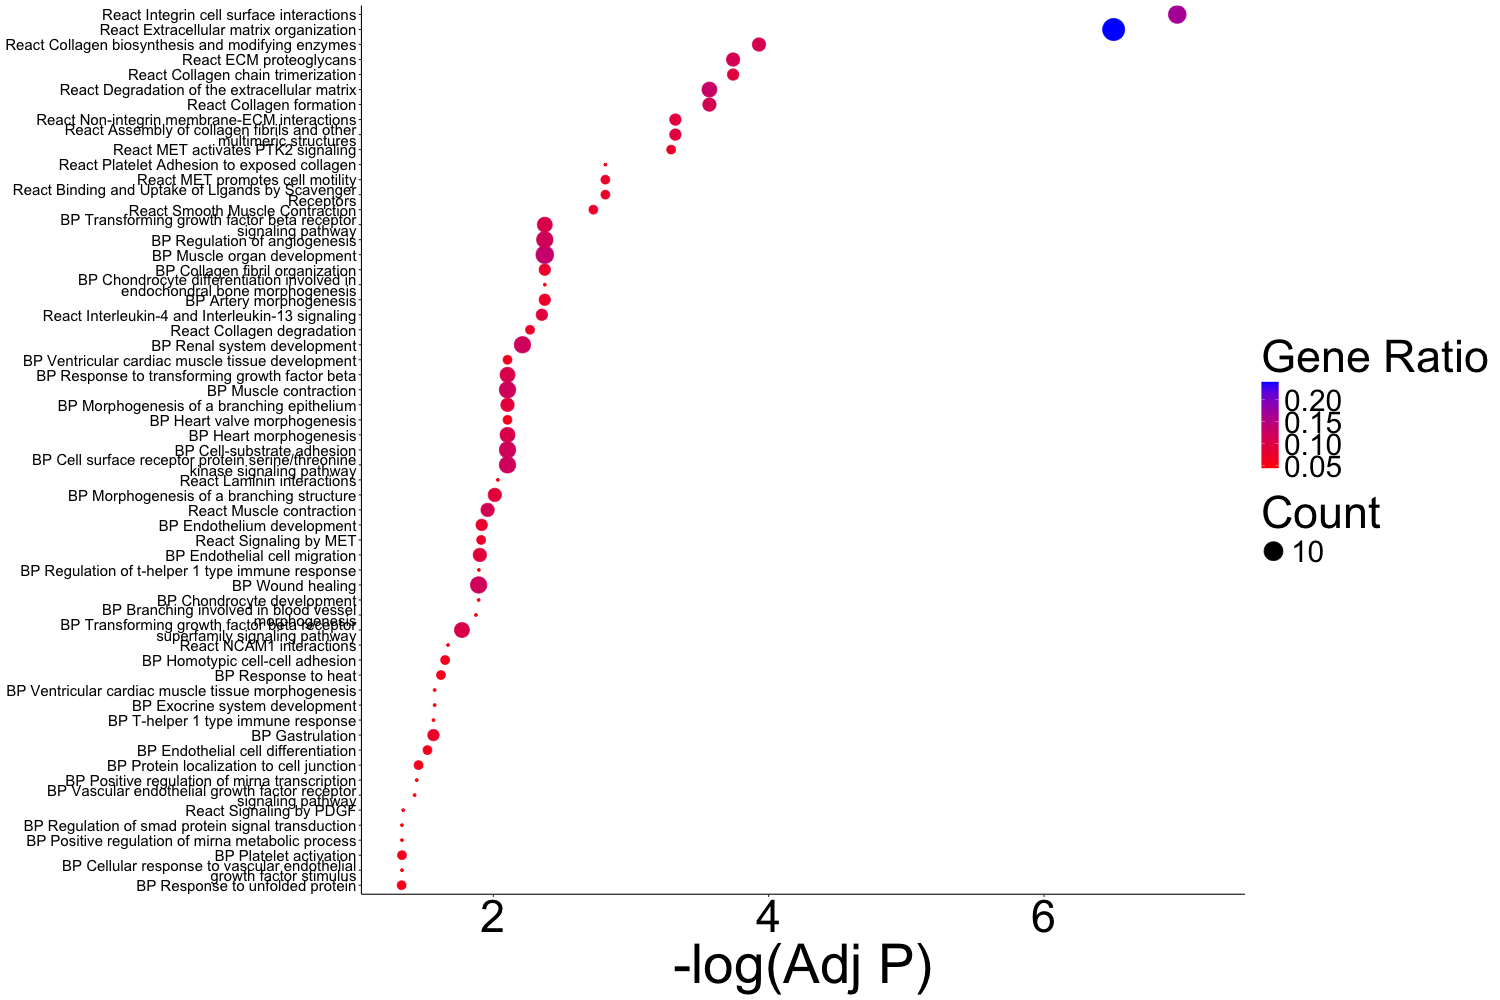

Data behind this chart, as committed beside it:
Database	ID	Final Term	Gene Ratio	Fold Enrichment	p value	adjust p value	-Log(Adj P)	Count	Gene IDs
BP	GO:0030199	BP Collagen fibril organization	0.07463	17.61	9.32735188244691e-06	0.004227	2.374	5	ENSG00000149257/ENSG00000130635/ENSG0000…
BP	GO:0048844	BP Artery morphogenesis	0.07463	16.9	1.143400302654e-05	0.004227	2.374	5	ENSG00000163638/ENSG00000054598/ENSG0000…
BP	GO:0007517	BP Muscle organ development	0.1343	6.269	1.23126037188848e-05	0.004227	2.374	9	ENSG00000183963/ENSG00000096696/ENSG0000…
BP	GO:0045765	BP Regulation of angiogenesis	0.1194	6.947	1.87274918178965e-05	0.004227	2.374	8	ENSG00000198959/ENSG00000163638/ENSG0000…
BP	GO:0007179	BP Transforming growth factor beta recep…	0.1045	8.416	1.90074056069452e-05	0.004227	2.374	7	ENSG00000137834/ENSG00000137507/ENSG0000…
BP	GO:0003413	BP Chondrocyte differentiation involved …	0.04478	53.59	2.15565790705361e-05	0.004227	2.374	3	ENSG00000149257/ENSG00000196739/ENSG0000…
BP	GO:0072001	BP Renal system development	0.1194	6.099	4.73053808694586e-05	0.006138	2.212	8	ENSG00000137834/ENSG00000130702/ENSG0000…
BP	GO:0006936	BP Muscle contraction	0.1194	5.782	6.8847482522352e-05	0.007885	2.103	8	ENSG00000198467/ENSG00000133392/ENSG0000…
BP	GO:0031589	BP Cell-substrate adhesion	0.1194	5.732	7.31289426199918e-05	0.007885	2.103	8	ENSG00000163638/ENSG00000137834/ENSG0000…
BP	GO:0003007	BP Heart morphogenesis	0.1045	6.606	8.85344067113363e-05	0.007885	2.103	7	ENSG00000096696/ENSG00000137834/ENSG0000…
BP	GO:0071559	BP Response to transforming growth facto…	0.1045	6.556	9.27910522556775e-05	0.007885	2.103	7	ENSG00000137834/ENSG00000137507/ENSG0000…
BP	GO:0061138	BP Morphogenesis of a branching epitheli…	0.08955	8.024	0.0001012	0.007885	2.103	6	ENSG00000198959/ENSG00000130702/ENSG0000…
BP	GO:0007178	BP Cell surface receptor protein serine/…	0.1194	5.466	0.0001018	0.007885	2.103	8	ENSG00000137834/ENSG00000137507/ENSG0000…
BP	GO:0003179	BP Heart valve morphogenesis	0.0597	16.13	0.0001094	0.007885	2.103	4	ENSG00000163638/ENSG00000137834/ENSG0000…
BP	GO:0003229	BP Ventricular cardiac muscle tissue dev…	0.0597	15.88	0.0001165	0.007885	2.103	4	ENSG00000096696/ENSG00000163638/ENSG0000…
BP	GO:0001763	BP Morphogenesis of a branching structur…	0.08955	7.355	0.0001628	0.009752	2.011	6	ENSG00000198959/ENSG00000130702/ENSG0000…
BP	GO:0003158	BP Endothelium development	0.07463	9.127	0.0002184	0.01215	1.916	5	ENSG00000168874/ENSG00000196739/ENSG0000…
BP	GO:0043542	BP Endothelial cell migration	0.08955	6.883	0.0002333	0.01252	1.902	6	ENSG00000163638/ENSG00000106211/ENSG0000…
BP	GO:0002825	BP Regulation of t-helper 1 type immune …	0.04478	24.2	0.0002536	0.01274	1.895	3	ENSG00000115602/ENSG00000077238/ENSG0000…
BP	GO:0042060	BP Wound healing	0.1194	4.718	0.0002781	0.01278	1.894	8	ENSG00000096696/ENSG00000130635/ENSG0000…
BP	GO:0002063	BP Chondrocyte development	0.04478	23.44	0.000279	0.01278	1.894	3	ENSG00000149257/ENSG00000196739/ENSG0000…
BP	GO:0001569	BP Branching involved in blood vessel mo…	0.04478	22.07	0.0003347	0.01339	1.873	3	ENSG00000187498/ENSG00000128917/ENSG0000…
BP	GO:0141091	BP Transforming growth factor beta recep…	0.1045	5.074	0.0004449	0.01689	1.772	7	ENSG00000137834/ENSG00000137507/ENSG0000…
BP	GO:0034109	BP Homotypic cell-cell adhesion	0.0597	10.1	0.0006609	0.02237	1.65	4	ENSG00000096696/ENSG00000106211/ENSG0000…
BP	GO:0009408	BP Response to heat	0.0597	9.807	0.0007394	0.02398	1.62	4	ENSG00000204389/ENSG00000106211/ENSG0000…
BP	GO:0035272	BP Exocrine system development	0.04478	15.96	0.0008738	0.02668	1.574	3	ENSG00000198959/ENSG00000130702/ENSG0000…
BP	GO:0055010	BP Ventricular cardiac muscle tissue mor…	0.04478	15.96	0.0008738	0.02668	1.574	3	ENSG00000096696/ENSG00000054598/ENSG0000…
BP	GO:0042088	BP T-helper 1 type immune response	0.04478	15.31	0.0009872	0.02719	1.566	3	ENSG00000115602/ENSG00000077238/ENSG0000…
BP	GO:0007369	BP Gastrulation	0.07463	6.546	0.0009956	0.02719	1.566	5	ENSG00000130635/ENSG00000161638/ENSG0000…
BP	GO:0045446	BP Endothelial cell differentiation	0.0597	8.775	0.00112	0.03007	1.522	4	ENSG00000168874/ENSG00000196739/ENSG0000…
BP	GO:1902414	BP Protein localization to cell junction	0.0597	8.336	0.001354	0.0349	1.457	4	ENSG00000096696/ENSG00000161681/ENSG0000…
BP	GO:1902895	BP Positive regulation of mirna transcri…	0.04478	13.4	0.001456	0.03599	1.444	3	ENSG00000137834/ENSG00000168874/ENSG0000…
BP	GO:0048010	BP Vascular endothelial growth factor re…	0.04478	13.16	0.001533	0.03728	1.428	3	ENSG00000161638/ENSG00000054598/ENSG0000…
BP	GO:0060390	BP Regulation of smad protein signal tra…	0.04478	11.72	0.002139	0.04604	1.337	3	ENSG00000137834/ENSG00000168874/ENSG0000…
BP	GO:0035924	BP Cellular response to vascular endothe…	0.04478	11.54	0.002236	0.04604	1.337	3	ENSG00000054598/ENSG00000106211/ENSG0000…
BP	GO:2000630	BP Positive regulation of mirna metaboli…	0.04478	11.54	0.002236	0.04604	1.337	3	ENSG00000137834/ENSG00000168874/ENSG0000…
BP	GO:0030168	BP Platelet activation	0.0597	7.196	0.00232	0.04604	1.337	4	ENSG00000106211/ENSG00000101335/ENSG0000…
BP	GO:0006986	BP Response to unfolded protein	0.0597	7.145	0.002381	0.04635	1.334	4	ENSG00000149257/ENSG00000204389/ENSG0000…
CC	GO:0062023	CC Collagen-containing extracellular mat…	0.2121	8.873	4.00922717608913e-10	6.09402530765548e-08	7.215	14	ENSG00000188783/ENSG00000198959/ENSG0000…
CC	GO:0009897	CC External side of plasma membrane	0.1515	6.806	1.85304541974505e-06	9.38876346004157e-05	4.027	10	ENSG00000137507/ENSG00000161638/ENSG0000…
CC	GO:0005581	CC Collagen trimer	0.07576	15.55	1.7262466282895e-05	0.0004373	3.359	5	ENSG00000130635/ENSG00000196739/ENSG0000…
CC	GO:0043292	CC Contractile muscle fiber	0.1061	7.4	4.33140396827516e-05	0.0009405	3.027	7	ENSG00000198467/ENSG00000133392/ENSG0000…
CC	GO:0005925	CC Focal adhesion	0.1061	4.458	0.0009543	0.01109	1.955	7	ENSG00000198959/ENSG00000142798/ENSG0000…
CC	GO:0005788	CC Endoplasmic reticulum lumen	0.09091	5.16	0.001066	0.01109	1.955	6	ENSG00000149257/ENSG00000130635/ENSG0000…
CC	GO:0001725	CC Stress fiber	0.04545	9.44	0.003962	0.03346	1.475	3	ENSG00000101335/ENSG00000151929/ENSG0000…
MF	GO:0005201	MF Extracellular matrix structural const…	0.1364	14.49	1.08119727157067e-08	2.70299317892668e-06	5.568	9	ENSG00000188783/ENSG00000130702/ENSG0000…
MF	GO:0005518	MF Collagen binding	0.07576	19.47	5.70046243136742e-06	0.000475	3.323	5	ENSG00000149257/ENSG00000142798/ENSG0000…
MF	GO:0048407	MF Platelet-derived growth factor bindin…	0.04545	71.15	8.68218588925113e-06	0.0005426	3.265	3	ENSG00000130635/ENSG00000187498/ENSG0000…
MF	GO:0008307	MF Structural constituent of muscle	0.06061	24.85	1.97465303046309e-05	0.0009873	3.006	4	ENSG00000198467/ENSG00000133392/ENSG0000…
MF	GO:0005178	MF Integrin binding	0.09091	9.784	3.35983227355601e-05	0.0014	2.854	6	ENSG00000130702/ENSG00000142798/ENSG0000…
MF	GO:0140416	MF Transcription regulator inhibitor act…	0.04545	23.72	0.0002703	0.008447	2.073	3	ENSG00000137834/ENSG00000204389/ENSG0000…
MF	GO:0098631	MF Cell adhesion mediator activity	0.04545	11.68	0.002163	0.04085	1.389	3	ENSG00000096696/ENSG00000143127/ENSG0000…
MF	GO:0097110	MF Scaffold protein binding	0.04545	11.18	0.002451	0.04085	1.389	3	ENSG00000096696/ENSG00000161681/ENSG0000…
React	R-HSA-216083	React Integrin cell surface interactions	0.1667	21.05	3.14063061291978e-10	1.07723630023148e-07	6.968	9	HSPG2/COL5A1/ITGA5/ITGA10/COL4A1/PECAM1/…
React	R-HSA-1474244	React Extracellular matrix organization	0.2407	8.658	1.82011356941253e-09	3.1214947715425e-07	6.506	13	SERPINH1/ADAMTS9/LAMA5/HSPG2/COL5A1/ITGA…
React	R-HSA-1650814	React Collagen biosynthesis and modifyin…	0.1111	17.59	1.02823546090421e-06	0.0001176	3.93	6	SERPINH1/COL5A1/COL27A1/COL4A1/COL6A2/CO…
React	R-HSA-3000178	React ECM proteoglycans	0.1111	15.51	2.17507185752217e-06	0.0001812	3.742	6	LAMA5/HSPG2/COL5A1/COL4A1/COL6A2/COL1A2
React	R-HSA-8948216	React Collagen chain trimerization	0.09259	22.33	2.64103537193695e-06	0.0001812	3.742	5	COL5A1/COL27A1/COL4A1/COL6A2/COL1A2
React	R-HSA-1474228	React Degradation of the extracellular m…	0.1296	10.11	5.22353368202232e-06	0.0002693	3.57	7	ADAMTS9/LAMA5/HSPG2/COL5A1/COL4A1/COL6A2…
React	R-HSA-1474290	React Collagen formation	0.1111	13.24	5.49660823534683e-06	0.0002693	3.57	6	SERPINH1/COL5A1/COL27A1/COL4A1/COL6A2/CO…
... 14 more rows
